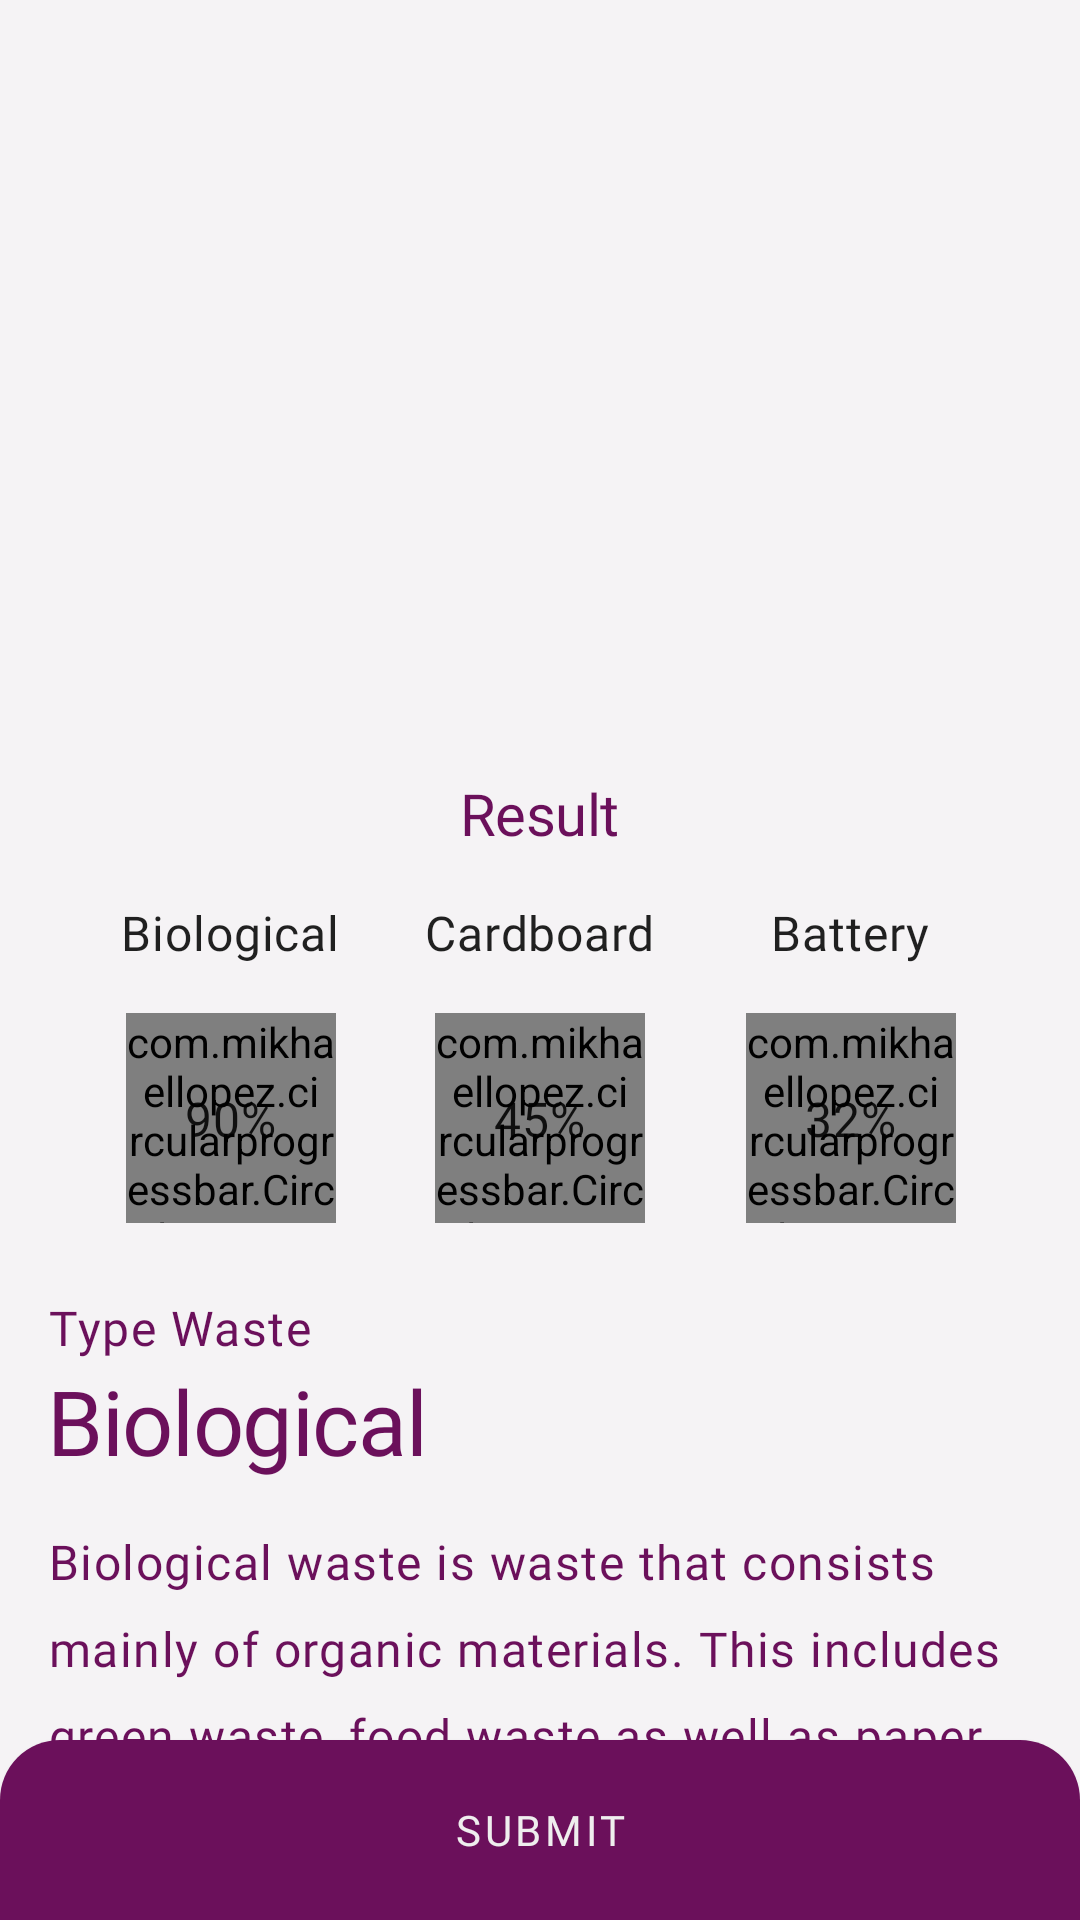

This screen was rendered from an Android layout file. Write that file and the resources it references.
<!-- AndroidManifest.xml: application theme Theme.3RWaste -->
<!-- res/layout/fragment_detail.xml -->
<?xml version="1.0" encoding="utf-8"?>
<RelativeLayout xmlns:android="http://schemas.android.com/apk/res/android"
    xmlns:app="http://schemas.android.com/apk/res-auto"
    xmlns:tools="http://schemas.android.com/tools"
    android:layout_width="match_parent"
    android:layout_height="match_parent"
    tools:context=".detail.DetailFragment">

    <ScrollView
        android:id="@+id/scrollView"
        android:layout_width="match_parent"
        android:layout_height="match_parent">

        <androidx.constraintlayout.widget.ConstraintLayout
            android:layout_width="match_parent"
            android:layout_height="match_parent"
            tools:context=".detail.DetailFragment">

            <TextView
                android:id="@+id/textView5"
                style="@style/Theme.3RWaste.Headline2"
                android:layout_width="wrap_content"
                android:layout_height="wrap_content"
                android:layout_marginTop="8dp"
                android:text="Result"
                app:layout_constraintEnd_toEndOf="parent"
                app:layout_constraintStart_toStartOf="parent"
                app:layout_constraintTop_toBottomOf="@+id/wasteImg" />


            

            <TextView
                android:id="@+id/result1"
                style="@style/Theme.3RWaste.TextView.Medium"
                android:layout_width="wrap_content"
                android:layout_height="wrap_content"
                android:text="Biological"
                app:layout_constraintEnd_toStartOf="@+id/textView5"
                app:layout_constraintStart_toStartOf="parent"
                app:layout_constraintTop_toTopOf="@+id/guideline2" />

            <com.mikhaellopez.circularprogressbar.CircularProgressBar
                android:id="@+id/circularProgressBar1"
                android:layout_width="70dp"
                android:layout_height="70dp"
                android:layout_marginTop="16dp"
                app:cpb_background_progressbar_color="#F0C1E8"
                app:cpb_background_progressbar_width="10dp"
                app:cpb_progress="90"
                app:cpb_progress_direction="to_right"
                app:cpb_progressbar_color="@color/primaryColor"
                app:cpb_progressbar_width="10dp"
                app:cpb_round_border="false"
                app:layout_constraintEnd_toEndOf="@+id/result1"
                app:layout_constraintStart_toStartOf="@+id/result1"
                app:layout_constraintTop_toBottomOf="@+id/result1" />

            <TextView
                android:id="@+id/modelPercentage1"
                style="@style/Theme.3RWaste.TextView.Medium"
                android:layout_width="wrap_content"
                android:layout_height="wrap_content"
                android:text="90%"
                app:layout_constraintBottom_toBottomOf="@+id/circularProgressBar1"
                app:layout_constraintEnd_toEndOf="@+id/circularProgressBar1"
                app:layout_constraintStart_toStartOf="@+id/circularProgressBar1"
                app:layout_constraintTop_toTopOf="@+id/circularProgressBar1" />

            

            <TextView
                android:id="@+id/result2"
                style="@style/Theme.3RWaste.TextView.Medium"
                android:layout_width="wrap_content"
                android:layout_height="wrap_content"
                android:text="Battery"
                app:layout_constraintEnd_toEndOf="parent"
                app:layout_constraintStart_toEndOf="@+id/textView5"
                app:layout_constraintTop_toTopOf="@+id/guideline2" />

            <com.mikhaellopez.circularprogressbar.CircularProgressBar
                android:id="@+id/circularProgressBar2"
                android:layout_width="70dp"
                android:layout_height="70dp"
                android:layout_marginTop="16dp"
                app:cpb_background_progressbar_color="#F0C1E8"
                app:cpb_background_progressbar_width="10dp"
                app:cpb_progress="32"
                app:cpb_progress_direction="to_right"
                app:cpb_progressbar_color="@color/primaryColor"
                app:cpb_progressbar_width="10dp"
                app:cpb_round_border="false"
                app:layout_constraintEnd_toEndOf="@+id/result2"
                app:layout_constraintStart_toStartOf="@+id/result2"
                app:layout_constraintTop_toBottomOf="@+id/result2" />

            <TextView
                android:id="@+id/modelPercentage2"
                style="@style/Theme.3RWaste.TextView.Medium"
                android:layout_width="wrap_content"
                android:layout_height="wrap_content"
                android:text="32%"
                app:layout_constraintBottom_toBottomOf="@+id/circularProgressBar2"
                app:layout_constraintEnd_toEndOf="@+id/circularProgressBar2"
                app:layout_constraintStart_toStartOf="@+id/circularProgressBar2"
                app:layout_constraintTop_toTopOf="@+id/circularProgressBar2" />

            

            <TextView
                android:id="@+id/result3"
                style="@style/Theme.3RWaste.TextView.Medium"
                android:layout_width="wrap_content"
                android:layout_height="wrap_content"
                android:text="Cardboard"
                app:layout_constraintEnd_toEndOf="@+id/textView5"
                app:layout_constraintStart_toStartOf="@+id/textView5"
                app:layout_constraintTop_toTopOf="@+id/guideline2" />

            <com.mikhaellopez.circularprogressbar.CircularProgressBar
                android:id="@+id/circularProgressBar3"
                android:layout_width="70dp"
                android:layout_height="70dp"
                android:layout_marginTop="16dp"
                app:cpb_background_progressbar_color="#F0C1E8"
                app:cpb_background_progressbar_width="10dp"
                app:cpb_progress="45"
                app:cpb_progress_direction="to_right"
                app:cpb_progressbar_color="@color/primaryColor"
                app:cpb_progressbar_width="10dp"
                app:cpb_round_border="false"
                app:layout_constraintEnd_toEndOf="@+id/result3"
                app:layout_constraintStart_toStartOf="@+id/result3"
                app:layout_constraintTop_toBottomOf="@+id/result3" />

            <TextView
                android:id="@+id/modelPercentage3"
                style="@style/Theme.3RWaste.TextView.Medium"
                android:layout_width="wrap_content"
                android:layout_height="wrap_content"
                android:text="45%"
                app:layout_constraintBottom_toBottomOf="@+id/circularProgressBar3"
                app:layout_constraintEnd_toEndOf="@+id/circularProgressBar3"
                app:layout_constraintStart_toStartOf="@+id/circularProgressBar3"
                app:layout_constraintTop_toTopOf="@+id/circularProgressBar3" />

            <ImageView
                android:id="@+id/wasteImg"
                android:layout_width="match_parent"
                android:layout_height="250dp"
                app:layout_constraintEnd_toEndOf="parent"
                app:layout_constraintStart_toStartOf="parent"
                app:layout_constraintTop_toTopOf="parent"
                tools:src="#F0C1E8" />

            <TextView
                android:id="@+id/textView2"
                style="@style/Theme.3RWaste.TextView"
                android:layout_width="wrap_content"
                android:layout_height="wrap_content"
                android:layout_marginStart="16dp"
                android:layout_marginTop="24dp"
                android:text="@string/type_name"
                app:layout_constraintStart_toStartOf="parent"
                app:layout_constraintTop_toBottomOf="@+id/circularProgressBar3" />

            <TextView
                android:id="@+id/wasteType"
                style="@style/Theme.3RWaste.Headline1"
                android:layout_width="wrap_content"
                android:layout_height="wrap_content"
                android:layout_marginStart="16dp"
                android:fontFamily="@font/mavenpro_bold"
                android:text="Biological"
                app:layout_constraintStart_toStartOf="parent"
                app:layout_constraintTop_toBottomOf="@+id/textView2" />

            <TextView
                android:id="@+id/wasteDescription"
                style="@style/Theme.3RWaste.TextView"
                android:layout_width="350dp"
                android:layout_height="wrap_content"
                android:layout_marginStart="16dp"
                android:layout_marginTop="16dp"
                android:text="@string/dummy_description"
                app:layout_constraintStart_toStartOf="parent"
                app:layout_constraintTop_toBottomOf="@+id/wasteType" />

            <androidx.constraintlayout.widget.Guideline
                android:id="@+id/guideline2"
                android:layout_width="wrap_content"
                android:layout_height="wrap_content"
                android:orientation="horizontal"
                app:layout_constraintGuide_begin="300dp" />


        </androidx.constraintlayout.widget.ConstraintLayout>

    </ScrollView>

    <com.google.android.material.button.MaterialButton
        android:layout_width="match_parent"
        android:layout_height="60dp"
        android:layout_alignParentBottom="true"
        android:layout_marginTop="32dp"
        android:background="@drawable/ic_button_shape"
        android:gravity="center"
        android:text="@string/submit" />

</RelativeLayout>
<!-- resources referenced by this layout -->
<resources>
  <color name="primaryColor">#6b105b</color>
  <!-- drawable ic_button_shape (drawable) -->
  <?xml version="1.0" encoding="utf-8"?>
  <shape xmlns:android="http://schemas.android.com/apk/res/android">
      <solid android:color="@color/secondaryColor" />
      <corners
          android:topLeftRadius="20dp"
          android:topRightRadius="20dp" />
  </shape>
  <string name="dummy_description">Biological waste is waste that consists mainly of organic materials. This includes green waste, food waste as well as paper waste, and even biodegradable plastics.</string>
  <string name="submit">Submit</string>
  <string name="type_name">Type Waste</string>
  <style name="Theme.3RWaste.Headline1" parent="TextAppearance.MaterialComponents.Headline1">
          <item name="fontFamily">@font/mavenpro_bold</item>
          <item name="android:textSize">30sp</item>
          <item name="android:textColor">@color/primaryColor</item>
      </style>
  <style name="Theme.3RWaste.Headline2" parent="TextAppearance.MaterialComponents.Headline2">
          <item name="fontFamily">@font/mavenpro_bold</item>
          <item name="android:textSize">19.2sp</item>
          <item name="android:textColor">@color/primaryColor</item>
      </style>
  <style name="Theme.3RWaste.TextView" parent="Widget.MaterialComponents.TextView">
          <item name="android:textAppearance">@style/Theme.3RWaste.Body1</item>
          <item name="android:textColor">@color/primaryColor</item>
          <item name="android:lineSpacingExtra">@dimen/min_line_spacing_for_content</item>
      </style>
  <style name="Theme.3RWaste.TextView.Medium" parent="Widget.MaterialComponents.TextView">
          <item name="android:textAppearance">@style/Theme.3RWaste.Body2</item>
          <item name="android:textSize">16dp</item>
      </style>
  <color name="secondaryColor">#a80089</color>
  <style name="Theme.3RWaste.Body1" parent="TextAppearance.MaterialComponents.Body1">
          <item name="fontFamily">@font/mavenpro_regular</item>
      </style>
  <dimen name="min_line_spacing_for_content">10dp</dimen>
  <style name="Theme.3RWaste.Body2" parent="TextAppearance.MaterialComponents.Body2">
          <item name="fontFamily">@font/mavenpro_medium</item>
      </style>
  <color name="secondaryLightColor">#F5F3F5</color>
  <color name="primaryDarkColor">#3d0031</color>
  <color name="primaryTextColor">#EFEEEE</color>
  <color name="secondaryDarkColor">#75005b</color>
  <style name="Theme.3RWaste.BottomNavigationView.Colored" parent="Widget.MaterialComponents.BottomNavigationView.Colored">
          <item name="fontFamily">@font/mavenpro_regular</item>
      </style>
  <style name="TextAppearance.App.Button" parent="TextAppearance.MaterialComponents.Button">
          <item name="fontFamily">@font/mavenpro_medium</item>
          <item name="android:fontFamily">@font/mavenpro_medium</item>
          <item name="android:textColor">@color/primaryLightColor</item>
      </style>
  <style name="Widget.App.Toolbar" parent="Widget.MaterialComponents.Toolbar.Primary">
          <item name="materialThemeOverlay">@style/ThemeOverlay.App.Toolbar</item>
  
      </style>
  <style name="Widget.App.ActionMode" parent="Widget.AppCompat.ActionMode">
          <item name="titleTextStyle">?attr/textAppearanceHeadline6</item>
          <item name="subtitleTextStyle">?attr/textAppearanceSubtitle1</item>
          <item name="background">@color/primaryLightColor</item>
      </style>
  <color name="primaryLightColor">#FFFDFD</color>
  <style name="ThemeOverlay.App.Toolbar" parent="">
          <item name="colorPrimary">@color/primaryLightColor</item>
          <item name="colorOnPrimary">@color/primaryColor</item>
      </style>
</resources>
